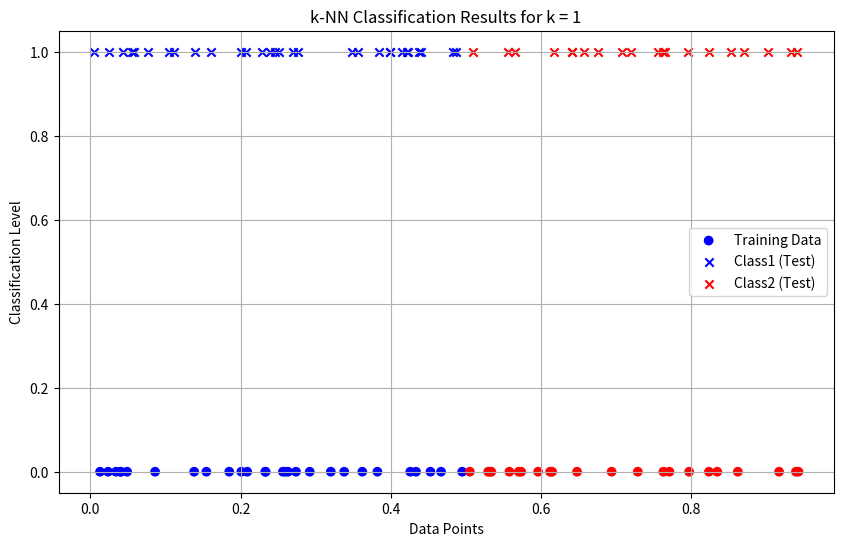
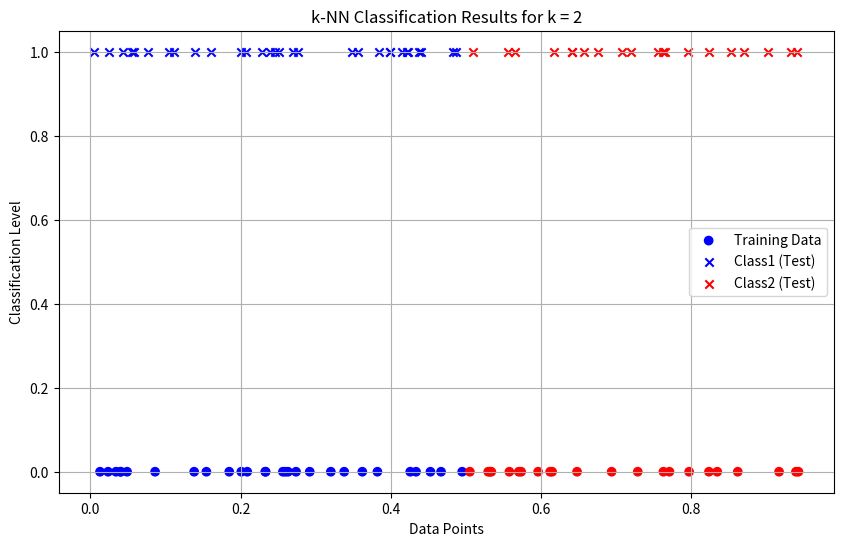
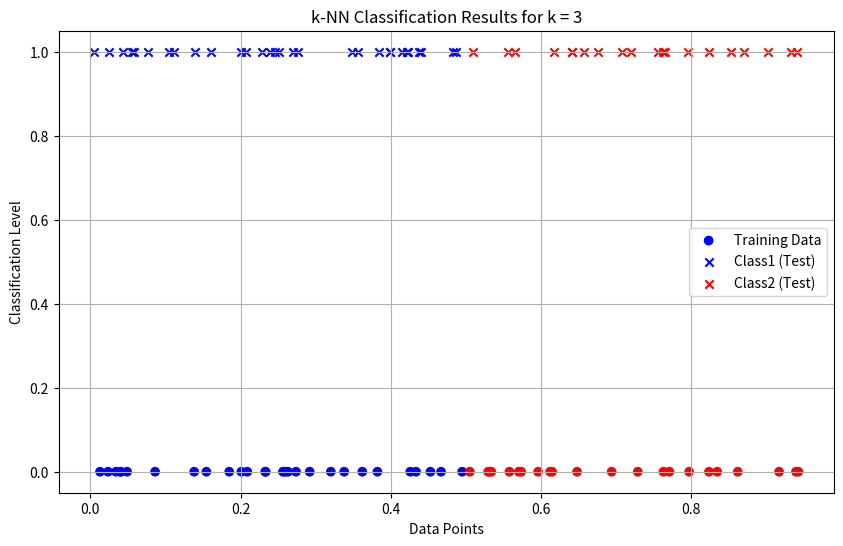
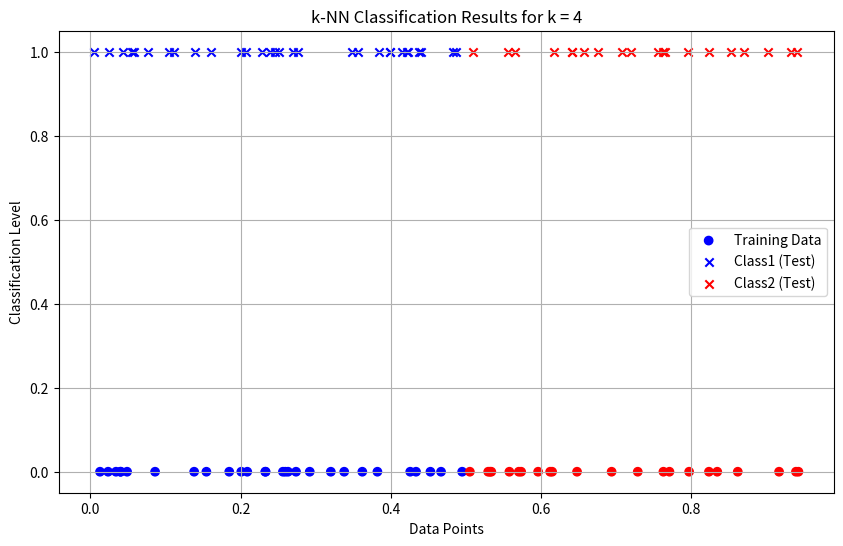
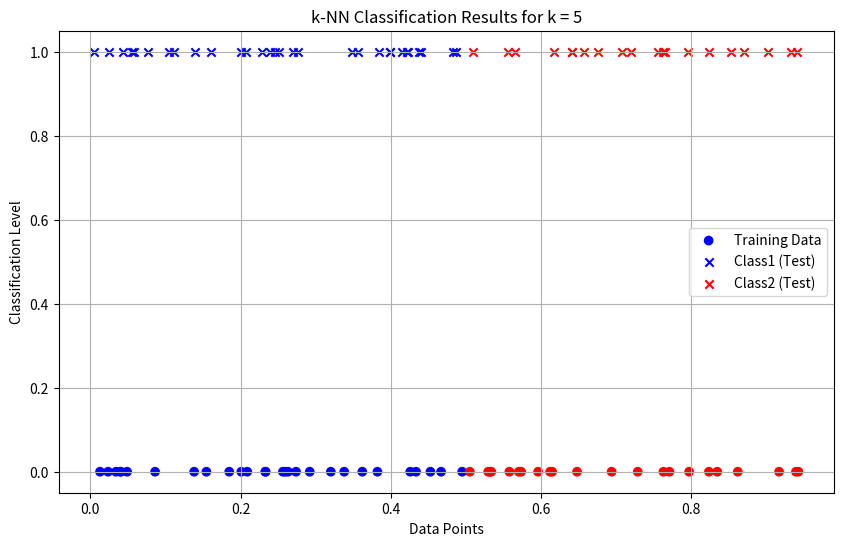
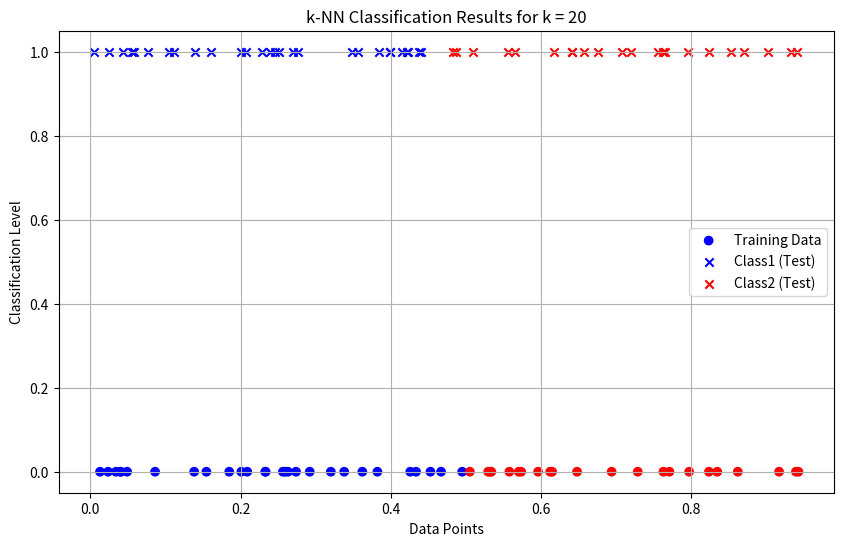
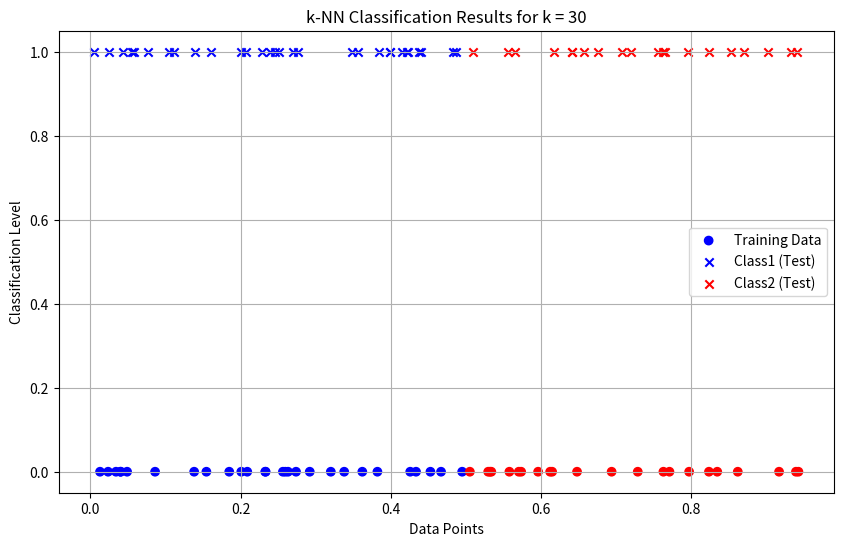

The script that saved these images, in order:
# Develop a program to implement k-Nearest Neighbour algorithm to classify the randomly generated 100 values of x in the range of [0,1]. Perform the following based on dataset generated.
# a) Label the first 50 points {x1,……,x50} as follows: if (xi ≤ 0.5), then xi ∊ Class1, else xi ∊ Class1
# b) Classify the remaining points, x51,……,x100 using KNN. Perform this for k=1,2,3,4,5,20,30

import numpy as np
import matplotlib.pyplot as plt
from collections import Counter

data = np.random.rand(100)

labels = ["Class1" if x <= 0.5 else "Class2" for x in data[:50]]


def euclidean_distance(x1, x2):
    return abs(x1 - x2)


def knn_classifier(train_data, train_labels, test_point, k):
    distances = [(euclidean_distance(test_point, train_data[i]), train_labels[i]) for i in range(len(train_data))]

    distances.sort(key=lambda x: x[0])
    k_nearest_neighbors = distances[:k]

    k_nearest_labels = [label for _, label in k_nearest_neighbors]

    return Counter(k_nearest_labels).most_common(1)[0][0]


train_data = data[:50]
train_labels = labels

test_data = data[50:]

k_values = [1, 2, 3, 4, 5, 20, 30]

print("--- k-Nearest Neighbors Classification ---")
print("Training dataset: First 50 points labeled based on the rule (x <= 0.5 -> Class1, x > 0.5 -> Class2)")
print("Testing dataset: Remaining 50 points to be classified\n")

results = {}

for k in k_values:
    print(f"Results for k = {k}:")
    classified_labels = [knn_classifier(train_data, train_labels, test_point, k) for test_point in test_data]
    results[k] = classified_labels

    for i, label in enumerate(classified_labels, start=51):
        print(f"Point x{i} (value: {test_data[i - 51]:.4f}) is classified as {label}")
    print("\n")

print("Classification complete.\n")

for k in k_values:
    classified_labels = results[k]
    class1_points = [test_data[i] for i in range(len(test_data)) if classified_labels[i] == "Class1"]
    class2_points = [test_data[i] for i in range(len(test_data)) if classified_labels[i] == "Class2"]

    plt.figure(figsize=(10, 6))
    plt.scatter(train_data, [0] * len(train_data), c=["blue" if label == "Class1" else "red" for label in train_labels],
                label="Training Data", marker="o")
    plt.scatter(class1_points, [1] * len(class1_points), c="blue", label="Class1 (Test)", marker="x")
    plt.scatter(class2_points, [1] * len(class2_points), c="red", label="Class2 (Test)", marker="x")

    plt.title(f"k-NN Classification Results for k = {k}")
    plt.xlabel("Data Points")
    plt.ylabel("Classification Level")
    plt.legend()
    plt.grid(True)
    plt.show()
